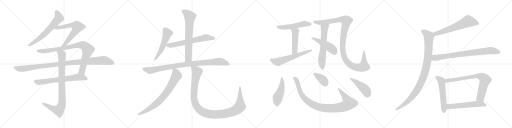
t = 0.00 s
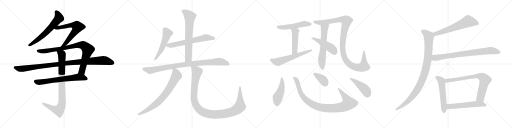
t = 4.63 s
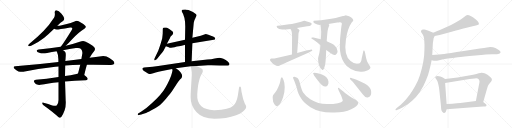
t = 9.25 s
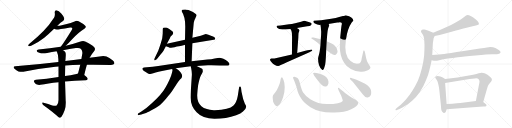
t = 13.88 s
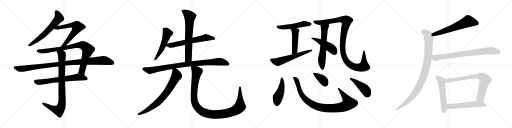
t = 18.51 s
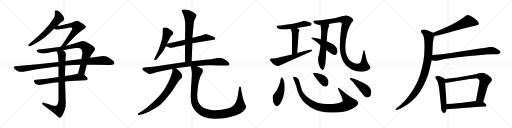
t = 23.13 s

The animated SVG that drew these frames (rendered in a browser with its animation timeline set to each time). Animation: 28 CSS @keyframes rules; one cycle of 23.13 s.

<svg version="1.1" viewBox="0 0 4096 1024" xmlns="http://www.w3.org/2000/svg">
  <g stroke="lightgray" stroke-dasharray="1,1" stroke-width="1" transform="scale(4, 4)">
    <line x1="0" y1="0" x2="256" y2="256"></line>
    <line x1="256" y1="0" x2="0" y2="256"></line>
    <line x1="128" y1="0" x2="128" y2="256"></line>
    <line x1="0" y1="128" x2="256" y2="128"></line>
    <line x1="256" y1="0" x2="512" y2="256"></line>
    <line x1="512" y1="0" x2="256" y2="256"></line>
    <line x1="384" y1="0" x2="384" y2="256"></line>
    <line x1="256" y1="128" x2="512" y2="128"></line>
    <line x1="512" y1="0" x2="768" y2="256"></line>
    <line x1="768" y1="0" x2="512" y2="256"></line>
    <line x1="640" y1="0" x2="640" y2="256"></line>
    <line x1="512" y1="128" x2="768" y2="128"></line>
    <line x1="768" y1="0" x2="1024" y2="256"></line>
    <line x1="1024" y1="0" x2="768" y2="256"></line>
    <line x1="896" y1="0" x2="896" y2="256"></line>
    <line x1="768" y1="128" x2="1024" y2="128"></line>
  </g>
<g transform="scale(1, -1) translate(0, -850)">
   <style type="text/css">
    @keyframes keyframes0 {
      from {
       stroke: black;
       stroke-dashoffset: 640;
       stroke-width: 128;
       }
       68% {
       animation-timing-function: step-end;
       stroke: black;
       stroke-dashoffset: 0;
       stroke-width: 128;
       }
       to {
       stroke: black;
       stroke-width: 1024;
       }
       }
       #make-me-a-hanzi-animation-0 {
         animation: keyframes0 0.770833s both;
         animation-delay: 0.000000s;
         animation-timing-function: linear;
       }
    @keyframes keyframes1 {
      from {
       stroke: black;
       stroke-dashoffset: 638;
       stroke-width: 128;
       }
       67% {
       animation-timing-function: step-end;
       stroke: black;
       stroke-dashoffset: 0;
       stroke-width: 128;
       }
       to {
       stroke: black;
       stroke-width: 1024;
       }
       }
       #make-me-a-hanzi-animation-1 {
         animation: keyframes1 0.769206s both;
         animation-delay: 0.770833s;
         animation-timing-function: linear;
       }
    @keyframes keyframes2 {
      from {
       stroke: black;
       stroke-dashoffset: 883;
       stroke-width: 128;
       }
       74% {
       animation-timing-function: step-end;
       stroke: black;
       stroke-dashoffset: 0;
       stroke-width: 128;
       }
       to {
       stroke: black;
       stroke-width: 1024;
       }
       }
       #make-me-a-hanzi-animation-2 {
         animation: keyframes2 0.968587s both;
         animation-delay: 1.540039s;
         animation-timing-function: linear;
       }
    @keyframes keyframes3 {
      from {
       stroke: black;
       stroke-dashoffset: 1048;
       stroke-width: 128;
       }
       77% {
       animation-timing-function: step-end;
       stroke: black;
       stroke-dashoffset: 0;
       stroke-width: 128;
       }
       to {
       stroke: black;
       stroke-width: 1024;
       }
       }
       #make-me-a-hanzi-animation-3 {
         animation: keyframes3 1.102865s both;
         animation-delay: 2.508626s;
         animation-timing-function: linear;
       }
    @keyframes keyframes4 {
      from {
       stroke: black;
       stroke-dashoffset: 671;
       stroke-width: 128;
       }
       69% {
       animation-timing-function: step-end;
       stroke: black;
       stroke-dashoffset: 0;
       stroke-width: 128;
       }
       to {
       stroke: black;
       stroke-width: 1024;
       }
       }
       #make-me-a-hanzi-animation-4 {
         animation: keyframes4 0.796061s both;
         animation-delay: 3.611491s;
         animation-timing-function: linear;
       }
    @keyframes keyframes5 {
      from {
       stroke: black;
       stroke-dashoffset: 890;
       stroke-width: 128;
       }
       74% {
       animation-timing-function: step-end;
       stroke: black;
       stroke-dashoffset: 0;
       stroke-width: 128;
       }
       to {
       stroke: black;
       stroke-width: 1024;
       }
       }
       #make-me-a-hanzi-animation-5 {
         animation: keyframes5 0.974284s both;
         animation-delay: 4.407552s;
         animation-timing-function: linear;
       }
    @keyframes keyframes6 {
      from {
       stroke: black;
       stroke-dashoffset: 531;
       stroke-width: 128;
       }
       63% {
       animation-timing-function: step-end;
       stroke: black;
       stroke-dashoffset: 0;
       stroke-width: 128;
       }
       to {
       stroke: black;
       stroke-width: 1024;
       }
       }
       #make-me-a-hanzi-animation-6 {
         animation: keyframes6 0.682129s both;
         animation-delay: 5.381836s;
         animation-timing-function: linear;
       }
    @keyframes keyframes7 {
      from {
       stroke: black;
       stroke-dashoffset: 641;
       stroke-width: 128;
       }
       68% {
       animation-timing-function: step-end;
       stroke: black;
       stroke-dashoffset: 0;
       stroke-width: 128;
       }
       to {
       stroke: black;
       stroke-width: 1024;
       }
       }
       #make-me-a-hanzi-animation-7 {
         animation: keyframes7 0.771647s both;
         animation-delay: 6.063965s;
         animation-timing-function: linear;
       }
    @keyframes keyframes8 {
      from {
       stroke: black;
       stroke-dashoffset: 693;
       stroke-width: 128;
       }
       69% {
       animation-timing-function: step-end;
       stroke: black;
       stroke-dashoffset: 0;
       stroke-width: 128;
       }
       to {
       stroke: black;
       stroke-width: 1024;
       }
       }
       #make-me-a-hanzi-animation-8 {
         animation: keyframes8 0.813965s both;
         animation-delay: 6.835612s;
         animation-timing-function: linear;
       }
    @keyframes keyframes9 {
      from {
       stroke: black;
       stroke-dashoffset: 940;
       stroke-width: 128;
       }
       75% {
       animation-timing-function: step-end;
       stroke: black;
       stroke-dashoffset: 0;
       stroke-width: 128;
       }
       to {
       stroke: black;
       stroke-width: 1024;
       }
       }
       #make-me-a-hanzi-animation-9 {
         animation: keyframes9 1.014974s both;
         animation-delay: 7.649577s;
         animation-timing-function: linear;
       }
    @keyframes keyframes10 {
      from {
       stroke: black;
       stroke-dashoffset: 762;
       stroke-width: 128;
       }
       71% {
       animation-timing-function: step-end;
       stroke: black;
       stroke-dashoffset: 0;
       stroke-width: 128;
       }
       to {
       stroke: black;
       stroke-width: 1024;
       }
       }
       #make-me-a-hanzi-animation-10 {
         animation: keyframes10 0.870117s both;
         animation-delay: 8.664551s;
         animation-timing-function: linear;
       }
    @keyframes keyframes11 {
      from {
       stroke: black;
       stroke-dashoffset: 1132;
       stroke-width: 128;
       }
       79% {
       animation-timing-function: step-end;
       stroke: black;
       stroke-dashoffset: 0;
       stroke-width: 128;
       }
       to {
       stroke: black;
       stroke-width: 1024;
       }
       }
       #make-me-a-hanzi-animation-11 {
         animation: keyframes11 1.171224s both;
         animation-delay: 9.534668s;
         animation-timing-function: linear;
       }
    @keyframes keyframes12 {
      from {
       stroke: black;
       stroke-dashoffset: 517;
       stroke-width: 128;
       }
       63% {
       animation-timing-function: step-end;
       stroke: black;
       stroke-dashoffset: 0;
       stroke-width: 128;
       }
       to {
       stroke: black;
       stroke-width: 1024;
       }
       }
       #make-me-a-hanzi-animation-12 {
         animation: keyframes12 0.670736s both;
         animation-delay: 10.705892s;
         animation-timing-function: linear;
       }
    @keyframes keyframes13 {
      from {
       stroke: black;
       stroke-dashoffset: 473;
       stroke-width: 128;
       }
       61% {
       animation-timing-function: step-end;
       stroke: black;
       stroke-dashoffset: 0;
       stroke-width: 128;
       }
       to {
       stroke: black;
       stroke-width: 1024;
       }
       }
       #make-me-a-hanzi-animation-13 {
         animation: keyframes13 0.634928s both;
         animation-delay: 11.376628s;
         animation-timing-function: linear;
       }
    @keyframes keyframes14 {
      from {
       stroke: black;
       stroke-dashoffset: 590;
       stroke-width: 128;
       }
       66% {
       animation-timing-function: step-end;
       stroke: black;
       stroke-dashoffset: 0;
       stroke-width: 128;
       }
       to {
       stroke: black;
       stroke-width: 1024;
       }
       }
       #make-me-a-hanzi-animation-14 {
         animation: keyframes14 0.730143s both;
         animation-delay: 12.011556s;
         animation-timing-function: linear;
       }
    @keyframes keyframes15 {
      from {
       stroke: black;
       stroke-dashoffset: 621;
       stroke-width: 128;
       }
       67% {
       animation-timing-function: step-end;
       stroke: black;
       stroke-dashoffset: 0;
       stroke-width: 128;
       }
       to {
       stroke: black;
       stroke-width: 1024;
       }
       }
       #make-me-a-hanzi-animation-15 {
         animation: keyframes15 0.755371s both;
         animation-delay: 12.741699s;
         animation-timing-function: linear;
       }
    @keyframes keyframes16 {
      from {
       stroke: black;
       stroke-dashoffset: 1121;
       stroke-width: 128;
       }
       78% {
       animation-timing-function: step-end;
       stroke: black;
       stroke-dashoffset: 0;
       stroke-width: 128;
       }
       to {
       stroke: black;
       stroke-width: 1024;
       }
       }
       #make-me-a-hanzi-animation-16 {
         animation: keyframes16 1.162272s both;
         animation-delay: 13.497070s;
         animation-timing-function: linear;
       }
    @keyframes keyframes17 {
      from {
       stroke: black;
       stroke-dashoffset: 471;
       stroke-width: 128;
       }
       61% {
       animation-timing-function: step-end;
       stroke: black;
       stroke-dashoffset: 0;
       stroke-width: 128;
       }
       to {
       stroke: black;
       stroke-width: 1024;
       }
       }
       #make-me-a-hanzi-animation-17 {
         animation: keyframes17 0.633301s both;
         animation-delay: 14.659342s;
         animation-timing-function: linear;
       }
    @keyframes keyframes18 {
      from {
       stroke: black;
       stroke-dashoffset: 468;
       stroke-width: 128;
       }
       60% {
       animation-timing-function: step-end;
       stroke: black;
       stroke-dashoffset: 0;
       stroke-width: 128;
       }
       to {
       stroke: black;
       stroke-width: 1024;
       }
       }
       #make-me-a-hanzi-animation-18 {
         animation: keyframes18 0.630859s both;
         animation-delay: 15.292643s;
         animation-timing-function: linear;
       }
    @keyframes keyframes19 {
      from {
       stroke: black;
       stroke-dashoffset: 974;
       stroke-width: 128;
       }
       76% {
       animation-timing-function: step-end;
       stroke: black;
       stroke-dashoffset: 0;
       stroke-width: 128;
       }
       to {
       stroke: black;
       stroke-width: 1024;
       }
       }
       #make-me-a-hanzi-animation-19 {
         animation: keyframes19 1.042643s both;
         animation-delay: 15.923502s;
         animation-timing-function: linear;
       }
    @keyframes keyframes20 {
      from {
       stroke: black;
       stroke-dashoffset: 378;
       stroke-width: 128;
       }
       55% {
       animation-timing-function: step-end;
       stroke: black;
       stroke-dashoffset: 0;
       stroke-width: 128;
       }
       to {
       stroke: black;
       stroke-width: 1024;
       }
       }
       #make-me-a-hanzi-animation-20 {
         animation: keyframes20 0.557617s both;
         animation-delay: 16.966145s;
         animation-timing-function: linear;
       }
    @keyframes keyframes21 {
      from {
       stroke: black;
       stroke-dashoffset: 437;
       stroke-width: 128;
       }
       59% {
       animation-timing-function: step-end;
       stroke: black;
       stroke-dashoffset: 0;
       stroke-width: 128;
       }
       to {
       stroke: black;
       stroke-width: 1024;
       }
       }
       #make-me-a-hanzi-animation-21 {
         animation: keyframes21 0.605632s both;
         animation-delay: 17.523762s;
         animation-timing-function: linear;
       }
    @keyframes keyframes22 {
      from {
       stroke: black;
       stroke-dashoffset: 621;
       stroke-width: 128;
       }
       67% {
       animation-timing-function: step-end;
       stroke: black;
       stroke-dashoffset: 0;
       stroke-width: 128;
       }
       to {
       stroke: black;
       stroke-width: 1024;
       }
       }
       #make-me-a-hanzi-animation-22 {
         animation: keyframes22 0.755371s both;
         animation-delay: 18.129394s;
         animation-timing-function: linear;
       }
    @keyframes keyframes23 {
      from {
       stroke: black;
       stroke-dashoffset: 995;
       stroke-width: 128;
       }
       76% {
       animation-timing-function: step-end;
       stroke: black;
       stroke-dashoffset: 0;
       stroke-width: 128;
       }
       to {
       stroke: black;
       stroke-width: 1024;
       }
       }
       #make-me-a-hanzi-animation-23 {
         animation: keyframes23 1.059733s both;
         animation-delay: 18.884765s;
         animation-timing-function: linear;
       }
    @keyframes keyframes24 {
      from {
       stroke: black;
       stroke-dashoffset: 802;
       stroke-width: 128;
       }
       72% {
       animation-timing-function: step-end;
       stroke: black;
       stroke-dashoffset: 0;
       stroke-width: 128;
       }
       to {
       stroke: black;
       stroke-width: 1024;
       }
       }
       #make-me-a-hanzi-animation-24 {
         animation: keyframes24 0.902669s both;
         animation-delay: 19.944498s;
         animation-timing-function: linear;
       }
    @keyframes keyframes25 {
      from {
       stroke: black;
       stroke-dashoffset: 550;
       stroke-width: 128;
       }
       64% {
       animation-timing-function: step-end;
       stroke: black;
       stroke-dashoffset: 0;
       stroke-width: 128;
       }
       to {
       stroke: black;
       stroke-width: 1024;
       }
       }
       #make-me-a-hanzi-animation-25 {
         animation: keyframes25 0.697591s both;
         animation-delay: 20.847167s;
         animation-timing-function: linear;
       }
    @keyframes keyframes26 {
      from {
       stroke: black;
       stroke-dashoffset: 769;
       stroke-width: 128;
       }
       71% {
       animation-timing-function: step-end;
       stroke: black;
       stroke-dashoffset: 0;
       stroke-width: 128;
       }
       to {
       stroke: black;
       stroke-width: 1024;
       }
       }
       #make-me-a-hanzi-animation-26 {
         animation: keyframes26 0.875814s both;
         animation-delay: 21.544758s;
         animation-timing-function: linear;
       }
    @keyframes keyframes27 {
      from {
       stroke: black;
       stroke-dashoffset: 568;
       stroke-width: 128;
       }
       65% {
       animation-timing-function: step-end;
       stroke: black;
       stroke-dashoffset: 0;
       stroke-width: 128;
       }
       to {
       stroke: black;
       stroke-width: 1024;
       }
       }
       #make-me-a-hanzi-animation-27 {
         animation: keyframes27 0.712240s both;
         animation-delay: 22.420572s;
         animation-timing-function: linear;
       }
</style>
<path d="M 240.0 503.5 Q 229.0 493.5 226.0 490.5 Q 225.0 487.5 225.0 485.5 Q 225.0 480.5 234.0 480.5 Q 245.0 480.5 272.0 495.5 Q 308.0 514.5 354.0 548.5 Q 391.0 577.5 433.0 619.5 L 459.0 643.5 Q 486.0 671.5 504.0 681.5 Q 514.0 689.5 514.0 701.5 L 514.0 703.5 Q 511.0 717.5 490.0 741.5 Q 470.0 764.5 452.0 767.5 L 449.0 767.5 Q 438.0 767.5 438.0 753.5 L 438.0 747.5 Q 439.0 740.5 439.0 734.5 Q 439.0 718.5 432.0 707.5 Q 396.0 650.5 348.0 601.5 Q 300.0 552.5 240.0 503.5 Z" fill="lightgray"></path> 
<path d="M 433.0 619.5 Q 441.0 614.5 454.0 613.5 Q 468.0 613.5 561.0 629.5 L 566.0 629.5 Q 574.0 629.5 576.0 627.5 Q 578.0 625.5 578.0 622.5 Q 578.0 617.5 574.0 610.5 Q 517.0 517.5 486.0 475.5 C 468.0 451.5 505.0 462.5 526.0 483.5 Q 547.0 503.5 577.0 536.5 Q 629.0 592.5 675.0 620.5 Q 687.0 627.5 687.0 635.5 Q 687.0 639.5 682.0 644.5 Q 668.0 658.5 629.0 679.5 Q 621.0 683.5 614.0 683.5 Q 605.0 683.5 597.0 678.5 Q 585.0 670.5 494.0 648.5 Q 477.0 644.5 459.0 643.5 C 429.0 640.5 405.0 630.5 433.0 619.5 Z" fill="lightgray"></path> 
<path d="M 486.0 475.5 Q 399.0 460.5 309.0 454.5 Q 293.0 452.5 293.0 444.5 L 293.0 443.5 Q 295.0 433.5 314.0 427.5 Q 327.0 423.5 344.0 423.5 Q 359.0 423.5 377.0 426.5 Q 416.0 434.5 453.0 440.5 L 504.0 448.5 Q 556.0 458.5 607.0 465.5 Q 616.0 466.5 623.0 466.5 Q 641.0 466.5 648.0 458.5 Q 659.0 447.5 659.0 427.5 Q 659.0 422.5 658.0 417.5 Q 654.0 396.5 651.0 377.5 L 642.0 331.5 Q 633.0 294.5 624.0 261.5 C 616.0 232.5 667.0 221.5 674.0 250.5 Q 685.0 299.5 695.0 332.5 L 716.0 387.5 L 717.0 388.5 Q 733.0 416.5 751.0 437.5 Q 760.0 448.5 760.0 457.5 Q 760.0 466.5 752.0 474.5 Q 735.0 491.5 681.0 518.5 Q 674.0 521.5 665.0 521.5 Q 653.0 521.5 638.0 515.5 Q 580.0 495.5 526.0 483.5 L 486.0 475.5 Z" fill="lightgray"></path> 
<path d="M 467.0 354.5 Q 306.0 335.5 122.0 319.5 Q 109.0 318.5 109.0 311.5 Q 109.0 307.5 116.0 299.5 Q 130.0 284.5 148.0 278.5 Q 161.0 275.5 173.0 275.5 Q 180.0 275.5 187.0 276.5 Q 308.0 300.5 443.0 315.5 Q 456.0 318.5 468.0 318.5 L 522.0 325.5 Q 581.0 330.5 642.0 331.5 L 695.0 332.5 Q 720.0 331.5 744.0 331.5 Q 860.0 330.5 888.0 330.5 Q 910.0 330.5 914.0 339.5 Q 915.0 342.5 915.0 345.5 Q 915.0 355.5 903.0 365.5 Q 873.0 388.5 852.0 397.5 Q 841.0 401.5 826.0 401.5 Q 819.0 401.5 811.0 400.5 Q 768.0 393.5 716.0 387.5 L 651.0 377.5 Q 590.0 370.5 523.0 361.5 L 467.0 354.5 Z" fill="lightgray"></path> 
<path d="M 468.0 233.5 Q 369.0 217.5 287.0 211.5 Q 271.0 210.5 271.0 201.5 Q 271.0 196.5 277.0 188.5 Q 286.0 176.5 296.0 173.5 Q 304.0 170.5 313.0 170.5 Q 318.0 170.5 324.0 171.5 Q 381.0 183.5 468.0 192.5 L 520.0 197.5 Q 595.0 204.5 688.0 208.5 Q 702.0 210.5 702.0 219.5 Q 702.0 229.5 674.0 250.5 C 652.0 268.5 652.0 268.5 624.0 261.5 Q 618.0 259.5 612.0 258.5 Q 563.0 248.5 520.0 241.5 L 468.0 233.5 Z" fill="lightgray"></path> 
<path d="M 453.0 440.5 Q 455.0 436.5 456.0 433.5 Q 467.0 410.5 467.0 374.5 L 467.0 354.5 L 468.0 318.5 L 468.0 233.5 L 468.0 192.5 L 468.0 49.5 Q 467.0 16.5 455.0 7.5 Q 450.0 3.5 439.0 3.5 Q 431.0 3.5 418.0 6.5 Q 387.0 18.5 348.0 28.5 Q 345.0 29.5 343.0 29.5 Q 337.0 29.5 337.0 24.5 Q 338.0 15.5 348.0 8.5 Q 423.0 -45.5 469.0 -87.5 Q 474.0 -91.5 478.0 -91.5 Q 486.0 -91.5 493.0 -81.5 Q 505.0 -65.5 517.0 -32.5 Q 527.0 -5.5 527.0 27.5 Q 527.0 35.5 526.0 43.5 L 521.0 183.5 Q 520.0 191.5 520.0 197.5 L 520.0 241.5 L 522.0 325.5 L 523.0 361.5 Q 525.0 379.5 526.0 394.5 Q 527.0 403.5 527.0 411.5 Q 527.0 425.5 523.0 432.5 Q 519.0 439.5 504.0 448.5 C 480.0 466.5 442.0 468.5 453.0 440.5 Z" fill="lightgray"></path> 
<path d="M 1335.0 499.5 L 1359.0 544.5 Q 1365.0 557.5 1367.0 559.5 L 1380.0 572.5 Q 1392.0 587.5 1381.0 597.5 Q 1377.0 602.5 1357.0 616.5 Q 1337.0 629.5 1331.0 630.5 L 1319.0 630.5 L 1306.0 627.5 Q 1301.0 623.5 1302.0 600.5 Q 1303.0 576.5 1298.0 545.5 Q 1297.0 539.5 1284.0 496.5 Q 1265.0 440.5 1263.0 437.5 L 1235.0 380.5 Q 1232.0 373.5 1235.0 369.5 Q 1238.0 364.5 1244.0 369.5 L 1254.0 376.5 Q 1263.0 385.5 1286.0 415.5 Q 1309.0 444.5 1312.0 452.5 Q 1316.0 458.5 1327.0 479.5 L 1335.0 499.5 Z" fill="lightgray"></path> 
<path d="M 1646.0 577.5 L 1606.0 564.5 L 1539.0 547.5 L 1480.0 531.5 L 1335.0 499.5 C 1306.0 493.5 1299.0 489.5 1327.0 479.5 L 1350.0 471.5 Q 1356.0 467.5 1368.0 467.5 L 1396.0 472.5 Q 1417.0 479.5 1432.0 480.5 Q 1480.0 491.5 1480.0 492.5 L 1539.0 503.5 L 1710.0 531.5 Q 1722.0 532.5 1722.0 541.5 Q 1722.0 549.5 1712.0 553.5 Q 1706.0 557.5 1693.0 562.5 L 1667.0 571.5 Q 1651.0 577.5 1646.0 577.5 Z" fill="lightgray"></path> 
<path d="M 1539.0 547.5 L 1550.0 668.5 Q 1554.0 687.5 1558.0 694.5 Q 1562.0 700.5 1566.0 711.5 L 1573.0 725.5 Q 1573.0 730.5 1569.0 735.5 Q 1549.0 755.5 1508.0 769.5 L 1493.0 772.5 Q 1489.0 772.5 1487.0 774.5 L 1485.0 774.5 Q 1458.0 776.5 1455.0 769.5 Q 1452.0 761.5 1454.0 758.5 Q 1482.0 718.5 1482.0 638.5 L 1480.0 531.5 L 1480.0 492.5 L 1480.0 353.5 C 1480.0 323.5 1532.0 329.5 1533.0 359.5 L 1539.0 503.5 L 1539.0 547.5 Z" fill="lightgray"></path> 
<path d="M 1480.0 353.5 L 1266.0 321.5 Q 1223.0 315.5 1174.0 311.5 L 1152.0 309.5 Q 1140.0 307.5 1139.0 301.5 Q 1137.0 295.5 1145.0 288.5 Q 1152.0 281.5 1159.0 277.5 L 1184.0 262.5 Q 1195.0 256.5 1202.0 257.5 Q 1208.0 257.5 1226.0 263.5 Q 1243.0 269.5 1268.0 275.5 Q 1292.0 281.5 1296.0 281.5 L 1377.0 297.5 L 1406.0 304.5 L 1525.0 319.5 L 1573.0 322.5 L 1663.0 327.5 Q 1690.0 329.5 1758.0 326.5 L 1785.0 325.5 Q 1826.0 324.5 1831.0 328.5 Q 1835.0 331.5 1836.0 337.5 Q 1836.0 343.5 1822.0 357.5 Q 1807.0 370.5 1787.0 379.5 Q 1763.0 387.5 1755.0 387.5 Q 1746.0 387.5 1718.0 382.5 Q 1690.0 376.5 1659.0 373.5 L 1533.0 359.5 L 1480.0 353.5 Z" fill="lightgray"></path> 
<path d="M 1377.0 297.5 L 1380.0 290.5 Q 1381.0 289.5 1376.0 267.5 Q 1371.0 245.5 1355.0 209.5 Q 1338.0 172.5 1325.0 152.5 Q 1313.0 130.5 1279.0 88.5 Q 1252.0 58.5 1210.0 19.5 Q 1168.0 -20.5 1131.0 -42.5 L 1115.0 -52.5 Q 1099.0 -60.5 1102.0 -67.5 Q 1103.0 -72.5 1112.0 -70.5 L 1130.0 -66.5 L 1161.0 -56.5 Q 1173.0 -52.5 1211.0 -31.5 Q 1249.0 -10.5 1269.0 2.5 Q 1289.0 15.5 1328.0 60.5 Q 1366.0 105.5 1377.0 121.5 L 1416.0 181.5 Q 1426.0 199.5 1440.0 213.5 Q 1454.0 226.5 1455.0 231.5 Q 1463.0 250.5 1444.0 272.5 Q 1429.0 292.5 1406.0 304.5 C 1380.0 320.5 1373.0 324.5 1377.0 297.5 Z" fill="lightgray"></path> 
<path d="M 1525.0 319.5 L 1529.0 305.5 Q 1536.0 272.5 1535.0 251.5 L 1527.0 130.5 Q 1525.0 94.5 1525.0 71.5 Q 1524.0 3.5 1573.0 -48.5 Q 1622.0 -100.5 1716.0 -100.5 Q 1810.0 -100.5 1889.0 -72.5 Q 1928.0 -58.5 1944.0 -42.5 Q 1973.0 -17.5 1969.0 -0.5 Q 1968.0 5.5 1959.0 19.5 Q 1943.0 56.5 1932.0 116.5 L 1928.0 148.5 Q 1926.0 157.5 1921.0 158.5 Q 1914.0 158.5 1913.0 152.5 L 1902.0 81.5 Q 1893.0 30.5 1868.0 5.5 Q 1833.0 -28.5 1719.0 -31.5 Q 1676.0 -32.5 1655.0 -22.5 Q 1628.0 -16.5 1611.0 0.5 Q 1574.0 31.5 1578.0 95.5 Q 1580.0 130.5 1585.0 167.5 Q 1595.0 222.5 1608.0 247.5 Q 1621.0 272.5 1622.0 276.5 Q 1623.0 280.5 1621.0 292.5 Q 1622.0 297.5 1605.0 305.5 L 1573.0 322.5 C 1547.0 336.5 1518.0 348.5 1525.0 319.5 Z" fill="lightgray"></path> 
<path d="M 2375.5 627.0 L 2457.5 640.0 Q 2481.5 643.0 2487.5 649.0 Q 2493.5 655.0 2493.5 658.0 L 2491.5 664.0 Q 2490.5 666.0 2481.5 671.0 L 2436.5 685.0 Q 2432.5 685.0 2401.5 674.0 L 2360.5 665.0 Q 2333.5 658.0 2312.5 656.0 L 2244.5 646.0 L 2218.5 644.0 Q 2207.5 640.0 2217.5 629.0 Q 2228.5 618.0 2258.5 614.0 Q 2281.5 614.0 2285.5 615.0 L 2323.5 619.0 L 2375.5 627.0 Z" fill="lightgray"></path> 
<path d="M 2323.5 619.0 L 2331.5 604.0 Q 2336.5 590.0 2336.5 556.0 L 2335.5 415.0 C 2335.5 385.0 2375.5 396.0 2377.5 426.0 L 2386.5 548.0 Q 2387.5 582.0 2388.5 586.0 L 2393.5 600.0 Q 2397.5 605.0 2395.5 607.0 Q 2396.5 615.0 2375.5 627.0 C 2349.5 643.0 2309.5 645.0 2323.5 619.0 Z" fill="lightgray"></path> 
<path d="M 2335.5 415.0 L 2195.5 382.0 L 2170.5 382.0 Q 2148.5 375.0 2172.5 352.0 Q 2183.5 339.0 2195.5 332.0 Q 2225.5 314.0 2241.5 328.0 Q 2244.5 330.0 2290.5 351.0 L 2475.5 433.0 Q 2486.5 437.0 2494.5 442.0 Q 2500.5 447.0 2497.5 450.0 Q 2497.5 455.0 2489.5 454.0 Q 2482.5 453.0 2442.5 444.0 L 2377.5 426.0 L 2335.5 415.0 Z" fill="lightgray"></path> 
<path d="M 2566.5 634.0 L 2569.5 596.0 Q 2569.5 575.0 2566.5 536.0 L 2563.5 488.0 Q 2558.5 434.0 2551.5 413.0 Q 2544.5 391.0 2544.5 382.0 Q 2544.5 318.0 2576.5 292.0 Q 2588.5 280.0 2601.5 334.0 Q 2606.5 362.0 2609.5 450.0 L 2613.5 520.0 Q 2618.5 591.0 2621.5 607.0 L 2625.5 625.0 L 2634.5 648.0 L 2632.5 654.0 L 2627.5 658.0 C 2610.5 683.0 2558.5 682.0 2563.5 652.0 L 2566.5 634.0 Z" fill="lightgray"></path> 
<path d="M 2627.5 658.0 L 2698.5 670.0 Q 2712.5 670.0 2716.5 672.0 Q 2723.5 672.0 2729.5 670.0 Q 2737.5 662.0 2734.5 657.0 Q 2732.5 652.0 2729.5 626.0 L 2720.5 538.0 L 2718.5 467.0 Q 2719.5 445.0 2726.5 410.0 Q 2734.5 375.0 2751.5 350.0 Q 2767.5 320.0 2806.5 298.0 Q 2846.5 275.0 2892.5 277.0 Q 2938.5 278.0 2959.5 300.0 L 2963.5 308.0 Q 2965.5 312.0 2954.5 329.0 Q 2943.5 345.0 2936.5 360.0 Q 2928.5 387.0 2926.5 398.0 L 2920.5 429.0 Q 2916.5 446.0 2912.5 446.0 L 2909.5 446.0 Q 2906.5 445.0 2905.5 437.0 L 2896.5 397.0 Q 2894.5 391.0 2892.5 376.0 Q 2890.5 361.0 2884.5 352.0 Q 2878.5 340.0 2854.5 340.0 Q 2831.5 340.0 2804.5 362.0 Q 2748.5 406.0 2767.5 534.0 Q 2780.5 623.0 2813.5 670.0 Q 2823.5 682.0 2824.5 685.0 L 2826.5 687.0 Q 2826.5 699.0 2810.5 710.0 L 2792.5 720.0 L 2770.5 727.0 Q 2765.5 728.0 2756.5 725.0 Q 2748.5 722.0 2743.5 722.0 L 2713.5 714.0 Q 2689.5 706.0 2649.5 701.0 L 2568.5 688.0 L 2510.5 684.0 Q 2497.5 671.0 2528.5 658.0 L 2538.5 654.0 L 2556.5 651.0 L 2563.5 652.0 L 2627.5 658.0 Z" fill="lightgray"></path> 
<path d="M 2566.5 536.0 L 2507.5 550.0 Q 2504.5 551.0 2498.5 551.0 Q 2492.5 551.0 2492.5 549.0 L 2489.5 546.0 Q 2489.5 542.0 2501.5 536.0 Q 2513.5 529.0 2538.5 510.0 L 2563.5 488.0 L 2609.5 450.0 L 2643.5 426.0 Q 2673.5 403.0 2685.5 413.0 Q 2689.5 414.0 2694.5 422.0 Q 2700.5 429.0 2700.5 440.0 Q 2699.5 468.0 2678.5 485.0 Q 2660.5 501.0 2613.5 520.0 L 2566.5 536.0 Z" fill="lightgray"></path> 
<path d="M 2277.5 154.0 L 2274.5 188.0 Q 2263.5 232.0 2253.5 232.0 Q 2246.5 227.0 2244.5 214.0 Q 2243.5 200.0 2237.5 183.0 L 2226.5 155.0 Q 2215.5 128.0 2201.5 110.0 Q 2187.5 92.0 2184.5 89.0 Q 2181.5 85.0 2181.5 68.0 L 2184.5 39.0 Q 2186.5 30.0 2196.5 14.0 Q 2213.5 -10.0 2232.5 10.0 Q 2259.5 38.0 2274.5 112.0 Q 2277.5 144.0 2277.5 154.0 Z" fill="lightgray"></path> 
<path d="M 2703.5 146.0 Q 2702.5 145.0 2709.5 127.0 L 2730.5 83.0 L 2739.5 56.0 Q 2742.5 46.0 2741.5 43.0 Q 2728.5 18.0 2613.5 18.0 Q 2545.5 18.0 2482.5 57.0 Q 2444.5 80.0 2423.5 112.0 Q 2415.5 127.0 2405.5 161.0 L 2397.5 190.0 Q 2392.5 207.0 2389.5 213.0 Q 2387.5 218.0 2381.5 224.0 Q 2375.5 230.0 2371.5 231.0 Q 2368.5 231.0 2356.5 236.0 L 2346.5 234.0 Q 2344.5 229.0 2344.5 226.0 L 2355.5 201.0 L 2371.5 156.0 L 2381.5 118.0 Q 2385.5 104.0 2399.5 79.0 Q 2414.5 53.0 2431.5 35.0 Q 2448.5 17.0 2483.5 -7.0 Q 2518.5 -28.0 2561.5 -40.0 Q 2605.5 -52.0 2674.5 -50.0 Q 2757.5 -50.0 2809.5 -24.0 Q 2861.5 1.0 2865.5 22.0 Q 2867.5 32.0 2860.5 39.0 Q 2854.5 46.0 2844.5 52.0 L 2808.5 72.0 Q 2790.5 83.0 2774.5 96.0 Q 2758.5 106.0 2749.5 116.0 L 2720.5 139.0 Q 2710.5 149.0 2707.5 149.0 Q 2704.5 146.0 2703.5 146.0 Z" fill="lightgray"></path> 
<path d="M 2504.5 261.0 Q 2509.5 256.0 2510.5 252.0 Q 2511.5 248.0 2512.5 247.0 L 2539.5 210.0 Q 2562.5 180.0 2574.5 170.0 Q 2600.5 149.0 2615.5 162.0 Q 2621.5 167.0 2622.5 171.0 Q 2629.5 182.0 2627.5 199.0 Q 2625.5 216.0 2614.5 229.0 Q 2603.5 242.0 2575.5 254.0 L 2541.5 264.0 Q 2528.5 268.0 2516.5 268.0 Q 2504.5 268.0 2504.5 261.0 Z" fill="lightgray"></path> 
<path d="M 2852.5 212.0 L 2829.5 220.0 Q 2825.5 222.0 2805.5 228.0 Q 2797.5 228.0 2799.5 218.0 L 2823.5 194.0 L 2901.5 96.0 Q 2923.5 66.0 2941.5 71.0 Q 2958.5 73.0 2965.5 88.0 Q 2969.5 93.0 2969.5 108.0 Q 2971.5 139.0 2947.5 160.0 Q 2938.5 169.0 2920.5 180.0 L 2887.5 197.0 L 2852.5 212.0 Z" fill="lightgray"></path> 
<path d="M 3477.0 561.5 L 3517.0 570.5 L 3569.0 584.5 L 3620.0 597.5 Q 3627.0 599.5 3665.0 609.5 Q 3704.0 621.5 3724.0 625.5 Q 3745.0 631.5 3781.0 639.5 L 3807.0 645.5 Q 3823.0 649.5 3827.0 651.5 Q 3831.0 654.5 3831.0 661.5 Q 3831.0 669.5 3820.0 681.5 Q 3809.0 692.5 3799.0 700.5 Q 3789.0 707.5 3769.0 719.5 Q 3749.0 729.5 3740.0 729.5 Q 3731.0 728.5 3713.0 714.5 Q 3694.0 699.5 3676.0 688.5 L 3634.0 664.5 Q 3611.0 651.5 3577.0 636.5 Q 3544.0 620.5 3519.0 609.5 Q 3493.0 599.5 3467.0 587.5 C 3440.0 575.5 3448.0 554.5 3477.0 561.5 Z" fill="lightgray"></path> 
<path d="M 3467.0 587.5 L 3442.0 598.5 Q 3427.0 604.5 3416.0 607.5 Q 3404.0 611.5 3393.0 613.5 Q 3388.0 614.5 3385.0 614.5 Q 3379.0 614.5 3376.0 612.5 Q 3371.0 609.5 3369.0 603.5 Q 3368.0 601.5 3368.0 599.5 Q 3368.0 594.5 3371.0 589.5 L 3383.0 572.5 Q 3389.0 562.5 3392.0 543.5 Q 3395.0 525.5 3396.0 489.5 Q 3396.0 446.5 3393.0 403.5 Q 3389.0 361.5 3375.0 303.5 Q 3361.0 245.5 3343.0 203.5 Q 3323.0 161.5 3299.0 123.5 Q 3275.0 84.5 3249.0 56.5 Q 3225.0 29.5 3206.0 12.5 L 3176.0 -12.5 L 3166.0 -21.5 Q 3164.0 -23.5 3164.0 -25.5 Q 3164.0 -27.5 3165.0 -29.5 Q 3166.0 -32.5 3169.0 -32.5 Q 3171.0 -32.5 3175.0 -30.5 L 3196.0 -21.5 Q 3215.0 -13.5 3239.0 1.5 Q 3263.0 15.5 3297.0 44.5 Q 3331.0 73.5 3360.0 116.5 Q 3389.0 159.5 3407.0 205.5 Q 3427.0 251.5 3435.0 288.5 Q 3445.0 324.5 3453.0 367.5 L 3458.0 409.5 L 3463.0 506.5 Q 3463.0 509.5 3466.0 523.5 Q 3468.0 537.5 3469.0 543.5 Q 3471.0 548.5 3477.0 561.5 C 3484.0 579.5 3484.0 579.5 3467.0 587.5 Z" fill="lightgray"></path> 
<path d="M 3453.0 367.5 L 3471.0 364.5 Q 3480.0 363.5 3488.0 363.5 L 3495.0 363.5 Q 3501.0 363.5 3521.0 369.5 Q 3541.0 374.5 3582.0 381.5 Q 3623.0 387.5 3662.0 392.5 Q 3701.0 397.5 3803.0 406.5 Q 3905.0 415.5 3936.0 415.5 Q 3968.0 415.5 3976.0 416.5 Q 3984.0 417.5 3993.0 420.5 Q 4001.0 423.5 4003.0 428.5 Q 4004.0 430.5 4004.0 431.5 Q 4004.0 435.5 4001.0 439.5 Q 3997.0 445.5 3987.0 451.5 L 3963.0 465.5 Q 3945.0 474.5 3924.0 474.5 L 3920.0 474.5 Q 3913.0 473.5 3895.0 470.5 Q 3877.0 466.5 3839.0 461.5 L 3710.0 441.5 Q 3587.0 422.5 3553.0 418.5 Q 3518.0 413.5 3458.0 409.5 C 3428.0 407.5 3423.0 372.5 3453.0 367.5 Z" fill="lightgray"></path> 
<path d="M 3561.0 218.5 L 3542.0 229.5 Q 3534.0 234.5 3523.0 237.5 Q 3511.0 241.5 3501.0 242.5 Q 3491.0 242.5 3486.0 238.5 Q 3482.0 236.5 3482.0 231.5 L 3482.0 229.5 Q 3483.0 225.5 3490.0 216.5 Q 3497.0 208.5 3501.0 196.5 Q 3505.0 184.5 3509.0 164.5 Q 3513.0 145.5 3514.0 133.5 L 3527.0 9.5 L 3529.0 -16.5 Q 3529.0 -26.5 3533.0 -36.5 Q 3537.0 -44.5 3545.0 -49.5 Q 3549.0 -53.5 3554.0 -53.5 Q 3556.0 -53.5 3558.0 -52.5 Q 3565.0 -51.5 3569.0 -37.5 L 3573.0 -24.5 L 3573.0 17.5 L 3561.0 185.5 C 3559.0 215.5 3563.0 217.5 3561.0 218.5 Z" fill="lightgray"></path> 
<path d="M 3866.0 33.5 L 3895.0 135.5 Q 3901.0 156.5 3905.0 165.5 Q 3910.0 175.5 3921.0 188.5 Q 3932.0 201.5 3933.0 204.5 Q 3935.0 209.5 3935.0 215.5 Q 3935.0 221.5 3922.0 233.5 Q 3909.0 245.5 3900.0 251.5 Q 3890.0 257.5 3876.0 263.5 Q 3865.0 268.5 3855.0 268.5 L 3852.0 268.5 Q 3846.0 267.5 3830.0 263.5 Q 3815.0 258.5 3785.0 252.5 L 3705.0 238.5 Q 3655.0 229.5 3627.0 225.5 L 3561.0 218.5 C 3531.0 215.5 3531.0 180.5 3561.0 185.5 L 3757.0 217.5 L 3797.0 222.5 Q 3804.0 223.5 3810.0 223.5 Q 3823.0 223.5 3827.0 218.5 Q 3833.0 212.5 3835.0 203.5 Q 3836.0 201.5 3836.0 198.5 Q 3836.0 188.5 3831.0 167.5 L 3807.0 42.5 C 3801.0 13.5 3858.0 4.5 3866.0 33.5 Z" fill="lightgray"></path> 
<path d="M 3573.0 -24.5 L 3679.0 -16.5 L 3783.0 -8.5 L 3867.0 -2.5 Q 3885.0 -2.5 3888.0 -0.5 Q 3891.0 1.5 3892.0 7.5 L 3892.0 8.5 Q 3892.0 14.5 3883.0 19.5 L 3866.0 33.5 C 3849.0 47.5 3837.0 46.5 3807.0 42.5 L 3698.0 28.5 Q 3675.0 25.5 3573.0 17.5 C 3543.0 15.5 3543.0 -26.5 3573.0 -24.5 Z" fill="lightgray"></path> 
      <clipPath id="make-me-a-hanzi-clip-0">
      <path d="M 240.0 503.5 Q 229.0 493.5 226.0 490.5 Q 225.0 487.5 225.0 485.5 Q 225.0 480.5 234.0 480.5 Q 245.0 480.5 272.0 495.5 Q 308.0 514.5 354.0 548.5 Q 391.0 577.5 433.0 619.5 L 459.0 643.5 Q 486.0 671.5 504.0 681.5 Q 514.0 689.5 514.0 701.5 L 514.0 703.5 Q 511.0 717.5 490.0 741.5 Q 470.0 764.5 452.0 767.5 L 449.0 767.5 Q 438.0 767.5 438.0 753.5 L 438.0 747.5 Q 439.0 740.5 439.0 734.5 Q 439.0 718.5 432.0 707.5 Q 396.0 650.5 348.0 601.5 Q 300.0 552.5 240.0 503.5 Z" fill="lightgray"></path>
      </clipPath>
      <path clip-path="url(#make-me-a-hanzi-clip-0)" d="M 449.0 756.5 L 466.0 730.5 L 472.0 704.5 L 367.0 587.5 L 259.0 500.5 L 232.0 486.5 " fill="none" id="make-me-a-hanzi-animation-0" stroke-dasharray="512 1024" stroke-linecap="round"></path>

      <clipPath id="make-me-a-hanzi-clip-1">
      <path d="M 433.0 619.5 Q 441.0 614.5 454.0 613.5 Q 468.0 613.5 561.0 629.5 L 566.0 629.5 Q 574.0 629.5 576.0 627.5 Q 578.0 625.5 578.0 622.5 Q 578.0 617.5 574.0 610.5 Q 517.0 517.5 486.0 475.5 C 468.0 451.5 505.0 462.5 526.0 483.5 Q 547.0 503.5 577.0 536.5 Q 629.0 592.5 675.0 620.5 Q 687.0 627.5 687.0 635.5 Q 687.0 639.5 682.0 644.5 Q 668.0 658.5 629.0 679.5 Q 621.0 683.5 614.0 683.5 Q 605.0 683.5 597.0 678.5 Q 585.0 670.5 494.0 648.5 Q 477.0 644.5 459.0 643.5 C 429.0 640.5 405.0 630.5 433.0 619.5 Z" fill="lightgray"></path>
      </clipPath>
      <path clip-path="url(#make-me-a-hanzi-clip-1)" d="M 439.0 621.5 L 570.0 649.5 L 598.0 647.5 L 620.0 635.5 L 598.0 595.5 L 547.0 530.5 L 517.0 494.5 L 499.0 485.5 " fill="none" id="make-me-a-hanzi-animation-1" stroke-dasharray="510 1020" stroke-linecap="round"></path>

      <clipPath id="make-me-a-hanzi-clip-2">
      <path d="M 486.0 475.5 Q 399.0 460.5 309.0 454.5 Q 293.0 452.5 293.0 444.5 L 293.0 443.5 Q 295.0 433.5 314.0 427.5 Q 327.0 423.5 344.0 423.5 Q 359.0 423.5 377.0 426.5 Q 416.0 434.5 453.0 440.5 L 504.0 448.5 Q 556.0 458.5 607.0 465.5 Q 616.0 466.5 623.0 466.5 Q 641.0 466.5 648.0 458.5 Q 659.0 447.5 659.0 427.5 Q 659.0 422.5 658.0 417.5 Q 654.0 396.5 651.0 377.5 L 642.0 331.5 Q 633.0 294.5 624.0 261.5 C 616.0 232.5 667.0 221.5 674.0 250.5 Q 685.0 299.5 695.0 332.5 L 716.0 387.5 L 717.0 388.5 Q 733.0 416.5 751.0 437.5 Q 760.0 448.5 760.0 457.5 Q 760.0 466.5 752.0 474.5 Q 735.0 491.5 681.0 518.5 Q 674.0 521.5 665.0 521.5 Q 653.0 521.5 638.0 515.5 Q 580.0 495.5 526.0 483.5 L 486.0 475.5 Z" fill="lightgray"></path>
      </clipPath>
      <path clip-path="url(#make-me-a-hanzi-clip-2)" d="M 301.0 444.5 L 369.0 441.5 L 639.0 490.5 L 674.0 483.5 L 703.0 452.5 L 702.0 446.5 L 656.0 280.5 L 632.0 266.5 " fill="none" id="make-me-a-hanzi-animation-2" stroke-dasharray="755 1510" stroke-linecap="round"></path>

      <clipPath id="make-me-a-hanzi-clip-3">
      <path d="M 467.0 354.5 Q 306.0 335.5 122.0 319.5 Q 109.0 318.5 109.0 311.5 Q 109.0 307.5 116.0 299.5 Q 130.0 284.5 148.0 278.5 Q 161.0 275.5 173.0 275.5 Q 180.0 275.5 187.0 276.5 Q 308.0 300.5 443.0 315.5 Q 456.0 318.5 468.0 318.5 L 522.0 325.5 Q 581.0 330.5 642.0 331.5 L 695.0 332.5 Q 720.0 331.5 744.0 331.5 Q 860.0 330.5 888.0 330.5 Q 910.0 330.5 914.0 339.5 Q 915.0 342.5 915.0 345.5 Q 915.0 355.5 903.0 365.5 Q 873.0 388.5 852.0 397.5 Q 841.0 401.5 826.0 401.5 Q 819.0 401.5 811.0 400.5 Q 768.0 393.5 716.0 387.5 L 651.0 377.5 Q 590.0 370.5 523.0 361.5 L 467.0 354.5 Z" fill="lightgray"></path>
      </clipPath>
      <path clip-path="url(#make-me-a-hanzi-clip-3)" d="M 119.0 309.5 L 178.0 299.5 L 533.0 345.5 L 821.0 366.5 L 854.0 362.5 L 903.0 344.5 " fill="none" id="make-me-a-hanzi-animation-3" stroke-dasharray="920 1840" stroke-linecap="round"></path>

      <clipPath id="make-me-a-hanzi-clip-4">
      <path d="M 468.0 233.5 Q 369.0 217.5 287.0 211.5 Q 271.0 210.5 271.0 201.5 Q 271.0 196.5 277.0 188.5 Q 286.0 176.5 296.0 173.5 Q 304.0 170.5 313.0 170.5 Q 318.0 170.5 324.0 171.5 Q 381.0 183.5 468.0 192.5 L 520.0 197.5 Q 595.0 204.5 688.0 208.5 Q 702.0 210.5 702.0 219.5 Q 702.0 229.5 674.0 250.5 C 652.0 268.5 652.0 268.5 624.0 261.5 Q 618.0 259.5 612.0 258.5 Q 563.0 248.5 520.0 241.5 L 468.0 233.5 Z" fill="lightgray"></path>
      </clipPath>
      <path clip-path="url(#make-me-a-hanzi-clip-4)" d="M 283.0 199.5 L 317.0 192.5 L 625.0 233.5 L 670.0 229.5 L 692.0 219.5 " fill="none" id="make-me-a-hanzi-animation-4" stroke-dasharray="543 1086" stroke-linecap="round"></path>

      <clipPath id="make-me-a-hanzi-clip-5">
      <path d="M 453.0 440.5 Q 455.0 436.5 456.0 433.5 Q 467.0 410.5 467.0 374.5 L 467.0 354.5 L 468.0 318.5 L 468.0 233.5 L 468.0 192.5 L 468.0 49.5 Q 467.0 16.5 455.0 7.5 Q 450.0 3.5 439.0 3.5 Q 431.0 3.5 418.0 6.5 Q 387.0 18.5 348.0 28.5 Q 345.0 29.5 343.0 29.5 Q 337.0 29.5 337.0 24.5 Q 338.0 15.5 348.0 8.5 Q 423.0 -45.5 469.0 -87.5 Q 474.0 -91.5 478.0 -91.5 Q 486.0 -91.5 493.0 -81.5 Q 505.0 -65.5 517.0 -32.5 Q 527.0 -5.5 527.0 27.5 Q 527.0 35.5 526.0 43.5 L 521.0 183.5 Q 520.0 191.5 520.0 197.5 L 520.0 241.5 L 522.0 325.5 L 523.0 361.5 Q 525.0 379.5 526.0 394.5 Q 527.0 403.5 527.0 411.5 Q 527.0 425.5 523.0 432.5 Q 519.0 439.5 504.0 448.5 C 480.0 466.5 442.0 468.5 453.0 440.5 Z" fill="lightgray"></path>
      </clipPath>
      <path clip-path="url(#make-me-a-hanzi-clip-5)" d="M 460.0 439.5 L 496.0 408.5 L 494.0 7.5 L 485.0 -14.5 L 469.0 -32.5 L 424.0 -19.5 L 344.0 22.5 " fill="none" id="make-me-a-hanzi-animation-5" stroke-dasharray="762 1524" stroke-linecap="round"></path>

      <clipPath id="make-me-a-hanzi-clip-6">
      <path d="M 1335.0 499.5 L 1359.0 544.5 Q 1365.0 557.5 1367.0 559.5 L 1380.0 572.5 Q 1392.0 587.5 1381.0 597.5 Q 1377.0 602.5 1357.0 616.5 Q 1337.0 629.5 1331.0 630.5 L 1319.0 630.5 L 1306.0 627.5 Q 1301.0 623.5 1302.0 600.5 Q 1303.0 576.5 1298.0 545.5 Q 1297.0 539.5 1284.0 496.5 Q 1265.0 440.5 1263.0 437.5 L 1235.0 380.5 Q 1232.0 373.5 1235.0 369.5 Q 1238.0 364.5 1244.0 369.5 L 1254.0 376.5 Q 1263.0 385.5 1286.0 415.5 Q 1309.0 444.5 1312.0 452.5 Q 1316.0 458.5 1327.0 479.5 L 1335.0 499.5 Z" fill="lightgray"></path>
      </clipPath>
      <path clip-path="url(#make-me-a-hanzi-clip-6)" d="M 1315.0 618.5 L 1339.0 583.5 L 1330.0 552.5 L 1281.0 432.5 L 1240.0 375.5 " fill="none" id="make-me-a-hanzi-animation-6" stroke-dasharray="403 806" stroke-linecap="round"></path>

      <clipPath id="make-me-a-hanzi-clip-7">
      <path d="M 1646.0 577.5 L 1606.0 564.5 L 1539.0 547.5 L 1480.0 531.5 L 1335.0 499.5 C 1306.0 493.5 1299.0 489.5 1327.0 479.5 L 1350.0 471.5 Q 1356.0 467.5 1368.0 467.5 L 1396.0 472.5 Q 1417.0 479.5 1432.0 480.5 Q 1480.0 491.5 1480.0 492.5 L 1539.0 503.5 L 1710.0 531.5 Q 1722.0 532.5 1722.0 541.5 Q 1722.0 549.5 1712.0 553.5 Q 1706.0 557.5 1693.0 562.5 L 1667.0 571.5 Q 1651.0 577.5 1646.0 577.5 Z" fill="lightgray"></path>
      </clipPath>
      <path clip-path="url(#make-me-a-hanzi-clip-7)" d="M 1334.0 482.5 L 1438.0 500.5 L 1647.0 549.5 L 1711.0 542.5 " fill="none" id="make-me-a-hanzi-animation-7" stroke-dasharray="513 1026" stroke-linecap="round"></path>

      <clipPath id="make-me-a-hanzi-clip-8">
      <path d="M 1539.0 547.5 L 1550.0 668.5 Q 1554.0 687.5 1558.0 694.5 Q 1562.0 700.5 1566.0 711.5 L 1573.0 725.5 Q 1573.0 730.5 1569.0 735.5 Q 1549.0 755.5 1508.0 769.5 L 1493.0 772.5 Q 1489.0 772.5 1487.0 774.5 L 1485.0 774.5 Q 1458.0 776.5 1455.0 769.5 Q 1452.0 761.5 1454.0 758.5 Q 1482.0 718.5 1482.0 638.5 L 1480.0 531.5 L 1480.0 492.5 L 1480.0 353.5 C 1480.0 323.5 1532.0 329.5 1533.0 359.5 L 1539.0 503.5 L 1539.0 547.5 Z" fill="lightgray"></path>
      </clipPath>
      <path clip-path="url(#make-me-a-hanzi-clip-8)" d="M 1464.0 763.5 L 1495.0 743.5 L 1519.0 716.5 L 1507.0 383.5 L 1486.0 361.5 " fill="none" id="make-me-a-hanzi-animation-8" stroke-dasharray="565 1130" stroke-linecap="round"></path>

      <clipPath id="make-me-a-hanzi-clip-9">
      <path d="M 1480.0 353.5 L 1266.0 321.5 Q 1223.0 315.5 1174.0 311.5 L 1152.0 309.5 Q 1140.0 307.5 1139.0 301.5 Q 1137.0 295.5 1145.0 288.5 Q 1152.0 281.5 1159.0 277.5 L 1184.0 262.5 Q 1195.0 256.5 1202.0 257.5 Q 1208.0 257.5 1226.0 263.5 Q 1243.0 269.5 1268.0 275.5 Q 1292.0 281.5 1296.0 281.5 L 1377.0 297.5 L 1406.0 304.5 L 1525.0 319.5 L 1573.0 322.5 L 1663.0 327.5 Q 1690.0 329.5 1758.0 326.5 L 1785.0 325.5 Q 1826.0 324.5 1831.0 328.5 Q 1835.0 331.5 1836.0 337.5 Q 1836.0 343.5 1822.0 357.5 Q 1807.0 370.5 1787.0 379.5 Q 1763.0 387.5 1755.0 387.5 Q 1746.0 387.5 1718.0 382.5 Q 1690.0 376.5 1659.0 373.5 L 1533.0 359.5 L 1480.0 353.5 Z" fill="lightgray"></path>
      </clipPath>
      <path clip-path="url(#make-me-a-hanzi-clip-9)" d="M 1150.0 298.5 L 1211.0 286.5 L 1445.0 329.5 L 1716.0 355.5 L 1760.0 356.5 L 1825.0 337.5 " fill="none" id="make-me-a-hanzi-animation-9" stroke-dasharray="812 1624" stroke-linecap="round"></path>

      <clipPath id="make-me-a-hanzi-clip-10">
      <path d="M 1377.0 297.5 L 1380.0 290.5 Q 1381.0 289.5 1376.0 267.5 Q 1371.0 245.5 1355.0 209.5 Q 1338.0 172.5 1325.0 152.5 Q 1313.0 130.5 1279.0 88.5 Q 1252.0 58.5 1210.0 19.5 Q 1168.0 -20.5 1131.0 -42.5 L 1115.0 -52.5 Q 1099.0 -60.5 1102.0 -67.5 Q 1103.0 -72.5 1112.0 -70.5 L 1130.0 -66.5 L 1161.0 -56.5 Q 1173.0 -52.5 1211.0 -31.5 Q 1249.0 -10.5 1269.0 2.5 Q 1289.0 15.5 1328.0 60.5 Q 1366.0 105.5 1377.0 121.5 L 1416.0 181.5 Q 1426.0 199.5 1440.0 213.5 Q 1454.0 226.5 1455.0 231.5 Q 1463.0 250.5 1444.0 272.5 Q 1429.0 292.5 1406.0 304.5 C 1380.0 320.5 1373.0 324.5 1377.0 297.5 Z" fill="lightgray"></path>
      </clipPath>
      <path clip-path="url(#make-me-a-hanzi-clip-10)" d="M 1385.0 296.5 L 1402.0 280.5 L 1413.0 244.5 L 1337.0 115.5 L 1251.0 21.5 L 1179.0 -30.5 L 1108.0 -65.5 " fill="none" id="make-me-a-hanzi-animation-10" stroke-dasharray="634 1268" stroke-linecap="round"></path>

      <clipPath id="make-me-a-hanzi-clip-11">
      <path d="M 1525.0 319.5 L 1529.0 305.5 Q 1536.0 272.5 1535.0 251.5 L 1527.0 130.5 Q 1525.0 94.5 1525.0 71.5 Q 1524.0 3.5 1573.0 -48.5 Q 1622.0 -100.5 1716.0 -100.5 Q 1810.0 -100.5 1889.0 -72.5 Q 1928.0 -58.5 1944.0 -42.5 Q 1973.0 -17.5 1969.0 -0.5 Q 1968.0 5.5 1959.0 19.5 Q 1943.0 56.5 1932.0 116.5 L 1928.0 148.5 Q 1926.0 157.5 1921.0 158.5 Q 1914.0 158.5 1913.0 152.5 L 1902.0 81.5 Q 1893.0 30.5 1868.0 5.5 Q 1833.0 -28.5 1719.0 -31.5 Q 1676.0 -32.5 1655.0 -22.5 Q 1628.0 -16.5 1611.0 0.5 Q 1574.0 31.5 1578.0 95.5 Q 1580.0 130.5 1585.0 167.5 Q 1595.0 222.5 1608.0 247.5 Q 1621.0 272.5 1622.0 276.5 Q 1623.0 280.5 1621.0 292.5 Q 1622.0 297.5 1605.0 305.5 L 1573.0 322.5 C 1547.0 336.5 1518.0 348.5 1525.0 319.5 Z" fill="lightgray"></path>
      </clipPath>
      <path clip-path="url(#make-me-a-hanzi-clip-11)" d="M 1531.0 313.5 L 1557.0 296.5 L 1575.0 272.5 L 1554.0 133.5 L 1555.0 40.5 L 1562.0 17.5 L 1582.0 -13.5 L 1628.0 -49.5 L 1677.0 -63.5 L 1740.0 -65.5 L 1815.0 -56.5 L 1884.0 -33.5 L 1919.0 -3.5 L 1921.0 150.5 " fill="none" id="make-me-a-hanzi-animation-11" stroke-dasharray="1004 2008" stroke-linecap="round"></path>

      <clipPath id="make-me-a-hanzi-clip-12">
      <path d="M 2375.5 627.0 L 2457.5 640.0 Q 2481.5 643.0 2487.5 649.0 Q 2493.5 655.0 2493.5 658.0 L 2491.5 664.0 Q 2490.5 666.0 2481.5 671.0 L 2436.5 685.0 Q 2432.5 685.0 2401.5 674.0 L 2360.5 665.0 Q 2333.5 658.0 2312.5 656.0 L 2244.5 646.0 L 2218.5 644.0 Q 2207.5 640.0 2217.5 629.0 Q 2228.5 618.0 2258.5 614.0 Q 2281.5 614.0 2285.5 615.0 L 2323.5 619.0 L 2375.5 627.0 Z" fill="lightgray"></path>
      </clipPath>
      <path clip-path="url(#make-me-a-hanzi-clip-12)" d="M 2225.5 636.0 L 2267.5 631.0 L 2437.5 661.0 L 2483.5 658.0 " fill="none" id="make-me-a-hanzi-animation-12" stroke-dasharray="389 778" stroke-linecap="round"></path>

      <clipPath id="make-me-a-hanzi-clip-13">
      <path d="M 2323.5 619.0 L 2331.5 604.0 Q 2336.5 590.0 2336.5 556.0 L 2335.5 415.0 C 2335.5 385.0 2375.5 396.0 2377.5 426.0 L 2386.5 548.0 Q 2387.5 582.0 2388.5 586.0 L 2393.5 600.0 Q 2397.5 605.0 2395.5 607.0 Q 2396.5 615.0 2375.5 627.0 C 2349.5 643.0 2309.5 645.0 2323.5 619.0 Z" fill="lightgray"></path>
      </clipPath>
      <path clip-path="url(#make-me-a-hanzi-clip-13)" d="M 2330.5 618.0 L 2359.5 599.0 L 2362.5 575.0 L 2357.5 443.0 L 2340.5 423.0 " fill="none" id="make-me-a-hanzi-animation-13" stroke-dasharray="345 690" stroke-linecap="round"></path>

      <clipPath id="make-me-a-hanzi-clip-14">
      <path d="M 2335.5 415.0 L 2195.5 382.0 L 2170.5 382.0 Q 2148.5 375.0 2172.5 352.0 Q 2183.5 339.0 2195.5 332.0 Q 2225.5 314.0 2241.5 328.0 Q 2244.5 330.0 2290.5 351.0 L 2475.5 433.0 Q 2486.5 437.0 2494.5 442.0 Q 2500.5 447.0 2497.5 450.0 Q 2497.5 455.0 2489.5 454.0 Q 2482.5 453.0 2442.5 444.0 L 2377.5 426.0 L 2335.5 415.0 Z" fill="lightgray"></path>
      </clipPath>
      <path clip-path="url(#make-me-a-hanzi-clip-14)" d="M 2174.5 367.0 L 2222.5 355.0 L 2491.5 448.0 " fill="none" id="make-me-a-hanzi-animation-14" stroke-dasharray="462 924" stroke-linecap="round"></path>

      <clipPath id="make-me-a-hanzi-clip-15">
      <path d="M 2566.5 634.0 L 2569.5 596.0 Q 2569.5 575.0 2566.5 536.0 L 2563.5 488.0 Q 2558.5 434.0 2551.5 413.0 Q 2544.5 391.0 2544.5 382.0 Q 2544.5 318.0 2576.5 292.0 Q 2588.5 280.0 2601.5 334.0 Q 2606.5 362.0 2609.5 450.0 L 2613.5 520.0 Q 2618.5 591.0 2621.5 607.0 L 2625.5 625.0 L 2634.5 648.0 L 2632.5 654.0 L 2627.5 658.0 C 2610.5 683.0 2558.5 682.0 2563.5 652.0 L 2566.5 634.0 Z" fill="lightgray"></path>
      </clipPath>
      <path clip-path="url(#make-me-a-hanzi-clip-15)" d="M 2623.5 648.0 L 2596.5 626.0 L 2588.5 486.0 L 2574.5 373.0 L 2581.5 297.0 " fill="none" id="make-me-a-hanzi-animation-15" stroke-dasharray="493 986" stroke-linecap="round"></path>

      <clipPath id="make-me-a-hanzi-clip-16">
      <path d="M 2627.5 658.0 L 2698.5 670.0 Q 2712.5 670.0 2716.5 672.0 Q 2723.5 672.0 2729.5 670.0 Q 2737.5 662.0 2734.5 657.0 Q 2732.5 652.0 2729.5 626.0 L 2720.5 538.0 L 2718.5 467.0 Q 2719.5 445.0 2726.5 410.0 Q 2734.5 375.0 2751.5 350.0 Q 2767.5 320.0 2806.5 298.0 Q 2846.5 275.0 2892.5 277.0 Q 2938.5 278.0 2959.5 300.0 L 2963.5 308.0 Q 2965.5 312.0 2954.5 329.0 Q 2943.5 345.0 2936.5 360.0 Q 2928.5 387.0 2926.5 398.0 L 2920.5 429.0 Q 2916.5 446.0 2912.5 446.0 L 2909.5 446.0 Q 2906.5 445.0 2905.5 437.0 L 2896.5 397.0 Q 2894.5 391.0 2892.5 376.0 Q 2890.5 361.0 2884.5 352.0 Q 2878.5 340.0 2854.5 340.0 Q 2831.5 340.0 2804.5 362.0 Q 2748.5 406.0 2767.5 534.0 Q 2780.5 623.0 2813.5 670.0 Q 2823.5 682.0 2824.5 685.0 L 2826.5 687.0 Q 2826.5 699.0 2810.5 710.0 L 2792.5 720.0 L 2770.5 727.0 Q 2765.5 728.0 2756.5 725.0 Q 2748.5 722.0 2743.5 722.0 L 2713.5 714.0 Q 2689.5 706.0 2649.5 701.0 L 2568.5 688.0 L 2510.5 684.0 Q 2497.5 671.0 2528.5 658.0 L 2538.5 654.0 L 2556.5 651.0 L 2563.5 652.0 L 2627.5 658.0 Z" fill="lightgray"></path>
      </clipPath>
      <path clip-path="url(#make-me-a-hanzi-clip-16)" d="M 2518.5 676.0 L 2522.5 671.0 L 2581.5 671.0 L 2726.5 694.0 L 2757.5 690.0 L 2770.5 682.0 L 2744.5 543.0 L 2741.5 451.0 L 2757.5 386.0 L 2767.5 367.0 L 2800.5 332.0 L 2849.5 311.0 L 2886.5 311.0 L 2911.5 322.0 L 2911.5 441.0 " fill="none" id="make-me-a-hanzi-animation-16" stroke-dasharray="993 1986" stroke-linecap="round"></path>

      <clipPath id="make-me-a-hanzi-clip-17">
      <path d="M 2566.5 536.0 L 2507.5 550.0 Q 2504.5 551.0 2498.5 551.0 Q 2492.5 551.0 2492.5 549.0 L 2489.5 546.0 Q 2489.5 542.0 2501.5 536.0 Q 2513.5 529.0 2538.5 510.0 L 2563.5 488.0 L 2609.5 450.0 L 2643.5 426.0 Q 2673.5 403.0 2685.5 413.0 Q 2689.5 414.0 2694.5 422.0 Q 2700.5 429.0 2700.5 440.0 Q 2699.5 468.0 2678.5 485.0 Q 2660.5 501.0 2613.5 520.0 L 2566.5 536.0 Z" fill="lightgray"></path>
      </clipPath>
      <path clip-path="url(#make-me-a-hanzi-clip-17)" d="M 2496.5 542.0 L 2513.5 541.0 L 2637.5 472.0 L 2663.5 453.0 L 2674.5 432.0 " fill="none" id="make-me-a-hanzi-animation-17" stroke-dasharray="343 686" stroke-linecap="round"></path>

      <clipPath id="make-me-a-hanzi-clip-18">
      <path d="M 2277.5 154.0 L 2274.5 188.0 Q 2263.5 232.0 2253.5 232.0 Q 2246.5 227.0 2244.5 214.0 Q 2243.5 200.0 2237.5 183.0 L 2226.5 155.0 Q 2215.5 128.0 2201.5 110.0 Q 2187.5 92.0 2184.5 89.0 Q 2181.5 85.0 2181.5 68.0 L 2184.5 39.0 Q 2186.5 30.0 2196.5 14.0 Q 2213.5 -10.0 2232.5 10.0 Q 2259.5 38.0 2274.5 112.0 Q 2277.5 144.0 2277.5 154.0 Z" fill="lightgray"></path>
      </clipPath>
      <path clip-path="url(#make-me-a-hanzi-clip-18)" d="M 2253.5 226.0 L 2258.5 194.0 L 2253.5 158.0 L 2240.5 108.0 L 2221.5 71.0 L 2216.5 21.0 " fill="none" id="make-me-a-hanzi-animation-18" stroke-dasharray="340 680" stroke-linecap="round"></path>

      <clipPath id="make-me-a-hanzi-clip-19">
      <path d="M 2703.5 146.0 Q 2702.5 145.0 2709.5 127.0 L 2730.5 83.0 L 2739.5 56.0 Q 2742.5 46.0 2741.5 43.0 Q 2728.5 18.0 2613.5 18.0 Q 2545.5 18.0 2482.5 57.0 Q 2444.5 80.0 2423.5 112.0 Q 2415.5 127.0 2405.5 161.0 L 2397.5 190.0 Q 2392.5 207.0 2389.5 213.0 Q 2387.5 218.0 2381.5 224.0 Q 2375.5 230.0 2371.5 231.0 Q 2368.5 231.0 2356.5 236.0 L 2346.5 234.0 Q 2344.5 229.0 2344.5 226.0 L 2355.5 201.0 L 2371.5 156.0 L 2381.5 118.0 Q 2385.5 104.0 2399.5 79.0 Q 2414.5 53.0 2431.5 35.0 Q 2448.5 17.0 2483.5 -7.0 Q 2518.5 -28.0 2561.5 -40.0 Q 2605.5 -52.0 2674.5 -50.0 Q 2757.5 -50.0 2809.5 -24.0 Q 2861.5 1.0 2865.5 22.0 Q 2867.5 32.0 2860.5 39.0 Q 2854.5 46.0 2844.5 52.0 L 2808.5 72.0 Q 2790.5 83.0 2774.5 96.0 Q 2758.5 106.0 2749.5 116.0 L 2720.5 139.0 Q 2710.5 149.0 2707.5 149.0 Q 2704.5 146.0 2703.5 146.0 Z" fill="lightgray"></path>
      </clipPath>
      <path clip-path="url(#make-me-a-hanzi-clip-19)" d="M 2352.5 228.0 L 2371.5 209.0 L 2404.5 108.0 L 2444.5 55.0 L 2514.5 8.0 L 2563.5 -9.0 L 2635.5 -16.0 L 2699.5 -14.0 L 2742.5 -5.0 L 2783.5 17.0 L 2789.5 24.0 L 2781.5 43.0 L 2707.5 144.0 " fill="none" id="make-me-a-hanzi-animation-19" stroke-dasharray="846 1692" stroke-linecap="round"></path>

      <clipPath id="make-me-a-hanzi-clip-20">
      <path d="M 2504.5 261.0 Q 2509.5 256.0 2510.5 252.0 Q 2511.5 248.0 2512.5 247.0 L 2539.5 210.0 Q 2562.5 180.0 2574.5 170.0 Q 2600.5 149.0 2615.5 162.0 Q 2621.5 167.0 2622.5 171.0 Q 2629.5 182.0 2627.5 199.0 Q 2625.5 216.0 2614.5 229.0 Q 2603.5 242.0 2575.5 254.0 L 2541.5 264.0 Q 2528.5 268.0 2516.5 268.0 Q 2504.5 268.0 2504.5 261.0 Z" fill="lightgray"></path>
      </clipPath>
      <path clip-path="url(#make-me-a-hanzi-clip-20)" d="M 2513.5 260.0 L 2586.5 208.0 L 2601.5 179.0 " fill="none" id="make-me-a-hanzi-animation-20" stroke-dasharray="250 500" stroke-linecap="round"></path>

      <clipPath id="make-me-a-hanzi-clip-21">
      <path d="M 2852.5 212.0 L 2829.5 220.0 Q 2825.5 222.0 2805.5 228.0 Q 2797.5 228.0 2799.5 218.0 L 2823.5 194.0 L 2901.5 96.0 Q 2923.5 66.0 2941.5 71.0 Q 2958.5 73.0 2965.5 88.0 Q 2969.5 93.0 2969.5 108.0 Q 2971.5 139.0 2947.5 160.0 Q 2938.5 169.0 2920.5 180.0 L 2887.5 197.0 L 2852.5 212.0 Z" fill="lightgray"></path>
      </clipPath>
      <path clip-path="url(#make-me-a-hanzi-clip-21)" d="M 2808.5 219.0 L 2906.5 147.0 L 2931.5 120.0 L 2936.5 98.0 " fill="none" id="make-me-a-hanzi-animation-21" stroke-dasharray="309 618" stroke-linecap="round"></path>

      <clipPath id="make-me-a-hanzi-clip-22">
      <path d="M 3477.0 561.5 L 3517.0 570.5 L 3569.0 584.5 L 3620.0 597.5 Q 3627.0 599.5 3665.0 609.5 Q 3704.0 621.5 3724.0 625.5 Q 3745.0 631.5 3781.0 639.5 L 3807.0 645.5 Q 3823.0 649.5 3827.0 651.5 Q 3831.0 654.5 3831.0 661.5 Q 3831.0 669.5 3820.0 681.5 Q 3809.0 692.5 3799.0 700.5 Q 3789.0 707.5 3769.0 719.5 Q 3749.0 729.5 3740.0 729.5 Q 3731.0 728.5 3713.0 714.5 Q 3694.0 699.5 3676.0 688.5 L 3634.0 664.5 Q 3611.0 651.5 3577.0 636.5 Q 3544.0 620.5 3519.0 609.5 Q 3493.0 599.5 3467.0 587.5 C 3440.0 575.5 3448.0 554.5 3477.0 561.5 Z" fill="lightgray"></path>
      </clipPath>
      <path clip-path="url(#make-me-a-hanzi-clip-22)" d="M 3820.0 660.5 L 3744.0 679.5 L 3532.0 593.5 L 3487.0 579.5 L 3477.0 583.5 " fill="none" id="make-me-a-hanzi-animation-22" stroke-dasharray="493 986" stroke-linecap="round"></path>

      <clipPath id="make-me-a-hanzi-clip-23">
      <path d="M 3467.0 587.5 L 3442.0 598.5 Q 3427.0 604.5 3416.0 607.5 Q 3404.0 611.5 3393.0 613.5 Q 3388.0 614.5 3385.0 614.5 Q 3379.0 614.5 3376.0 612.5 Q 3371.0 609.5 3369.0 603.5 Q 3368.0 601.5 3368.0 599.5 Q 3368.0 594.5 3371.0 589.5 L 3383.0 572.5 Q 3389.0 562.5 3392.0 543.5 Q 3395.0 525.5 3396.0 489.5 Q 3396.0 446.5 3393.0 403.5 Q 3389.0 361.5 3375.0 303.5 Q 3361.0 245.5 3343.0 203.5 Q 3323.0 161.5 3299.0 123.5 Q 3275.0 84.5 3249.0 56.5 Q 3225.0 29.5 3206.0 12.5 L 3176.0 -12.5 L 3166.0 -21.5 Q 3164.0 -23.5 3164.0 -25.5 Q 3164.0 -27.5 3165.0 -29.5 Q 3166.0 -32.5 3169.0 -32.5 Q 3171.0 -32.5 3175.0 -30.5 L 3196.0 -21.5 Q 3215.0 -13.5 3239.0 1.5 Q 3263.0 15.5 3297.0 44.5 Q 3331.0 73.5 3360.0 116.5 Q 3389.0 159.5 3407.0 205.5 Q 3427.0 251.5 3435.0 288.5 Q 3445.0 324.5 3453.0 367.5 L 3458.0 409.5 L 3463.0 506.5 Q 3463.0 509.5 3466.0 523.5 Q 3468.0 537.5 3469.0 543.5 Q 3471.0 548.5 3477.0 561.5 C 3484.0 579.5 3484.0 579.5 3467.0 587.5 Z" fill="lightgray"></path>
      </clipPath>
      <path clip-path="url(#make-me-a-hanzi-clip-23)" d="M 3382.0 598.5 L 3431.0 558.5 L 3426.0 406.5 L 3413.0 326.5 L 3393.0 252.5 L 3355.0 161.5 L 3306.0 87.5 L 3226.0 9.5 L 3170.0 -26.5 " fill="none" id="make-me-a-hanzi-animation-23" stroke-dasharray="867 1734" stroke-linecap="round"></path>

      <clipPath id="make-me-a-hanzi-clip-24">
      <path d="M 3453.0 367.5 L 3471.0 364.5 Q 3480.0 363.5 3488.0 363.5 L 3495.0 363.5 Q 3501.0 363.5 3521.0 369.5 Q 3541.0 374.5 3582.0 381.5 Q 3623.0 387.5 3662.0 392.5 Q 3701.0 397.5 3803.0 406.5 Q 3905.0 415.5 3936.0 415.5 Q 3968.0 415.5 3976.0 416.5 Q 3984.0 417.5 3993.0 420.5 Q 4001.0 423.5 4003.0 428.5 Q 4004.0 430.5 4004.0 431.5 Q 4004.0 435.5 4001.0 439.5 Q 3997.0 445.5 3987.0 451.5 L 3963.0 465.5 Q 3945.0 474.5 3924.0 474.5 L 3920.0 474.5 Q 3913.0 473.5 3895.0 470.5 Q 3877.0 466.5 3839.0 461.5 L 3710.0 441.5 Q 3587.0 422.5 3553.0 418.5 Q 3518.0 413.5 3458.0 409.5 C 3428.0 407.5 3423.0 372.5 3453.0 367.5 Z" fill="lightgray"></path>
      </clipPath>
      <path clip-path="url(#make-me-a-hanzi-clip-24)" d="M 3459.0 373.5 L 3476.0 386.5 L 3895.0 442.5 L 3929.0 445.5 L 3995.0 432.5 " fill="none" id="make-me-a-hanzi-animation-24" stroke-dasharray="674 1348" stroke-linecap="round"></path>

      <clipPath id="make-me-a-hanzi-clip-25">
      <path d="M 3561.0 218.5 L 3542.0 229.5 Q 3534.0 234.5 3523.0 237.5 Q 3511.0 241.5 3501.0 242.5 Q 3491.0 242.5 3486.0 238.5 Q 3482.0 236.5 3482.0 231.5 L 3482.0 229.5 Q 3483.0 225.5 3490.0 216.5 Q 3497.0 208.5 3501.0 196.5 Q 3505.0 184.5 3509.0 164.5 Q 3513.0 145.5 3514.0 133.5 L 3527.0 9.5 L 3529.0 -16.5 Q 3529.0 -26.5 3533.0 -36.5 Q 3537.0 -44.5 3545.0 -49.5 Q 3549.0 -53.5 3554.0 -53.5 Q 3556.0 -53.5 3558.0 -52.5 Q 3565.0 -51.5 3569.0 -37.5 L 3573.0 -24.5 L 3573.0 17.5 L 3561.0 185.5 C 3559.0 215.5 3563.0 217.5 3561.0 218.5 Z" fill="lightgray"></path>
      </clipPath>
      <path clip-path="url(#make-me-a-hanzi-clip-25)" d="M 3492.0 230.5 L 3512.0 220.5 L 3531.0 200.5 L 3553.0 -42.5 " fill="none" id="make-me-a-hanzi-animation-25" stroke-dasharray="422 844" stroke-linecap="round"></path>

      <clipPath id="make-me-a-hanzi-clip-26">
      <path d="M 3866.0 33.5 L 3895.0 135.5 Q 3901.0 156.5 3905.0 165.5 Q 3910.0 175.5 3921.0 188.5 Q 3932.0 201.5 3933.0 204.5 Q 3935.0 209.5 3935.0 215.5 Q 3935.0 221.5 3922.0 233.5 Q 3909.0 245.5 3900.0 251.5 Q 3890.0 257.5 3876.0 263.5 Q 3865.0 268.5 3855.0 268.5 L 3852.0 268.5 Q 3846.0 267.5 3830.0 263.5 Q 3815.0 258.5 3785.0 252.5 L 3705.0 238.5 Q 3655.0 229.5 3627.0 225.5 L 3561.0 218.5 C 3531.0 215.5 3531.0 180.5 3561.0 185.5 L 3757.0 217.5 L 3797.0 222.5 Q 3804.0 223.5 3810.0 223.5 Q 3823.0 223.5 3827.0 218.5 Q 3833.0 212.5 3835.0 203.5 Q 3836.0 201.5 3836.0 198.5 Q 3836.0 188.5 3831.0 167.5 L 3807.0 42.5 C 3801.0 13.5 3858.0 4.5 3866.0 33.5 Z" fill="lightgray"></path>
      </clipPath>
      <path clip-path="url(#make-me-a-hanzi-clip-26)" d="M 3568.0 191.5 L 3577.0 204.5 L 3727.0 228.5 L 3817.0 241.5 L 3854.0 236.5 L 3880.0 209.5 L 3844.0 68.5 L 3816.0 48.5 " fill="none" id="make-me-a-hanzi-animation-26" stroke-dasharray="641 1282" stroke-linecap="round"></path>

      <clipPath id="make-me-a-hanzi-clip-27">
      <path d="M 3573.0 -24.5 L 3679.0 -16.5 L 3783.0 -8.5 L 3867.0 -2.5 Q 3885.0 -2.5 3888.0 -0.5 Q 3891.0 1.5 3892.0 7.5 L 3892.0 8.5 Q 3892.0 14.5 3883.0 19.5 L 3866.0 33.5 C 3849.0 47.5 3837.0 46.5 3807.0 42.5 L 3698.0 28.5 Q 3675.0 25.5 3573.0 17.5 C 3543.0 15.5 3543.0 -26.5 3573.0 -24.5 Z" fill="lightgray"></path>
      </clipPath>
      <path clip-path="url(#make-me-a-hanzi-clip-27)" d="M 3580.0 -17.5 L 3592.0 -3.5 L 3609.0 -0.5 L 3811.0 18.5 L 3856.0 16.5 L 3883.0 7.5 " fill="none" id="make-me-a-hanzi-animation-27" stroke-dasharray="440 880" stroke-linecap="round"></path>

</g>
</svg>
